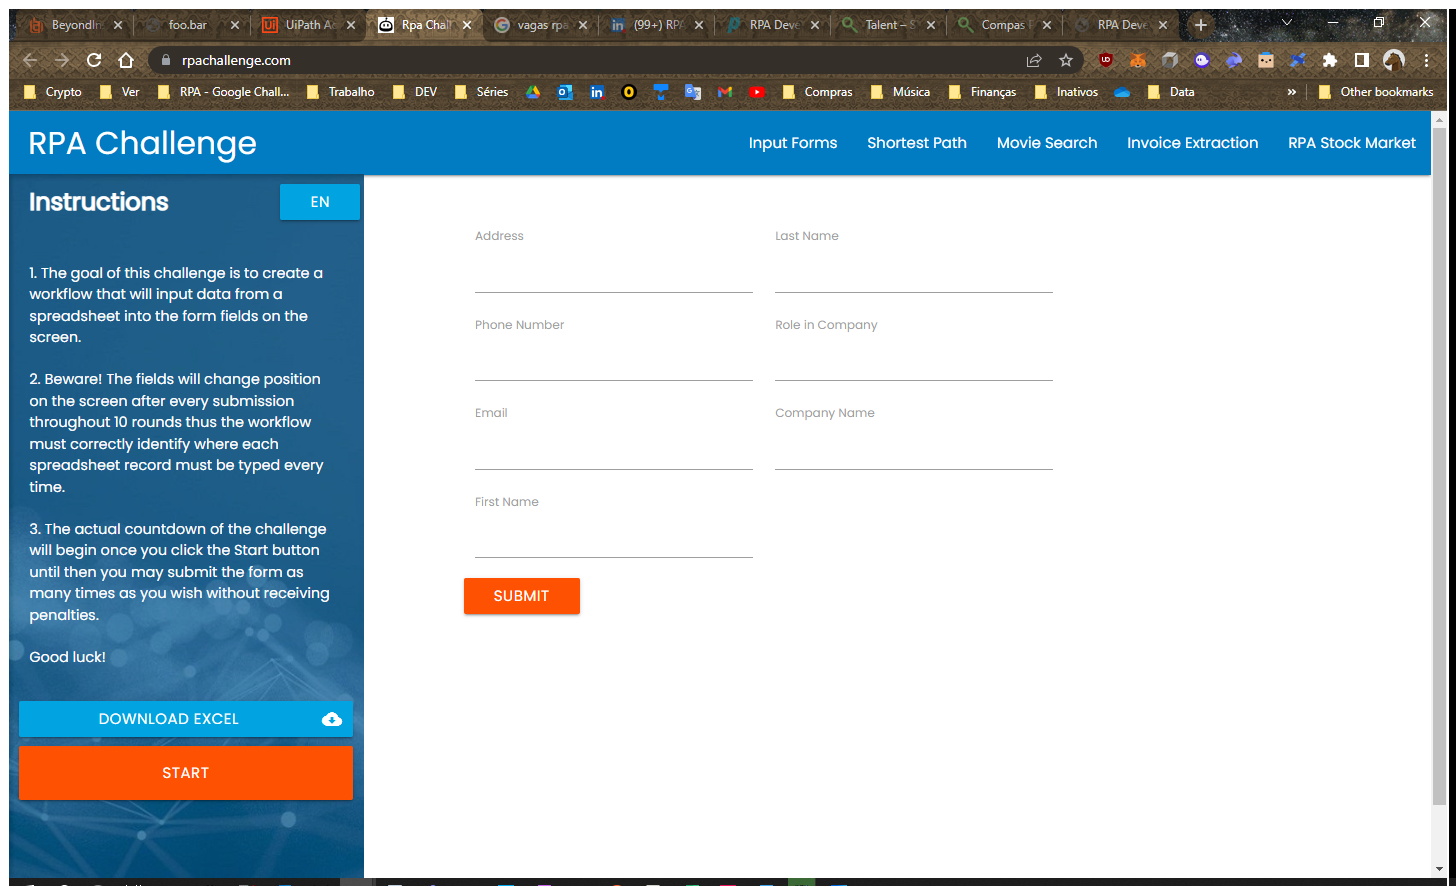
Workflow: Main

Step 1: Use Browser Chrome: Rpa Challenge in window 'Rpa Challenge' (chrome.exe)

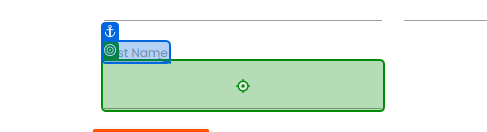
Step 2: type "[row("First Name").ToString]" into 'First Name'

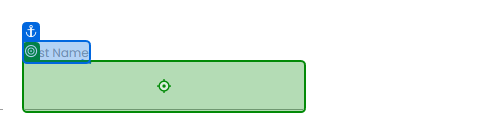
Step 3: type "[row("Last Name").ToString]" into 'Last Name'

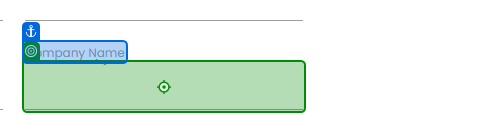
Step 4: type "[row("Company Name").ToString]" into 'Company Name'

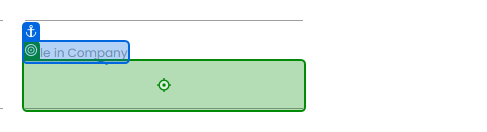
Step 5: type "[row("Role in Company").ToString]" into 'Role in Company'

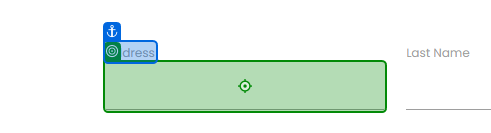
Step 6: type "[row("Address").ToString]" into 'Address'

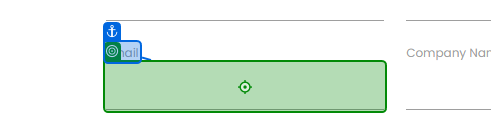
Step 7: type "[row("Email").ToString]" into 'Email'

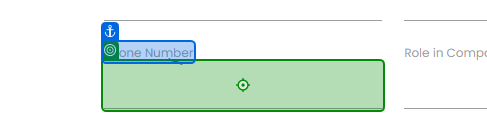
Step 8: type "[row("Phone Number").ToString]" into 'Phone Number'

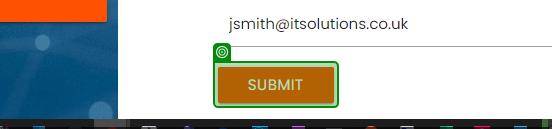
Step 9: check 'Submit'

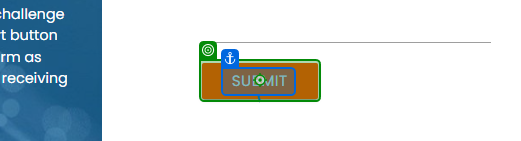
Step 10: click on 'Submit'

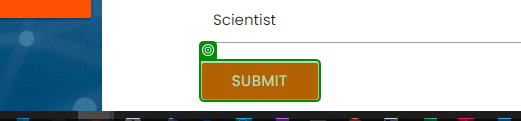
Step 11: SearchedElement

Step 12: click on 'Submit' (same screen as step 10)